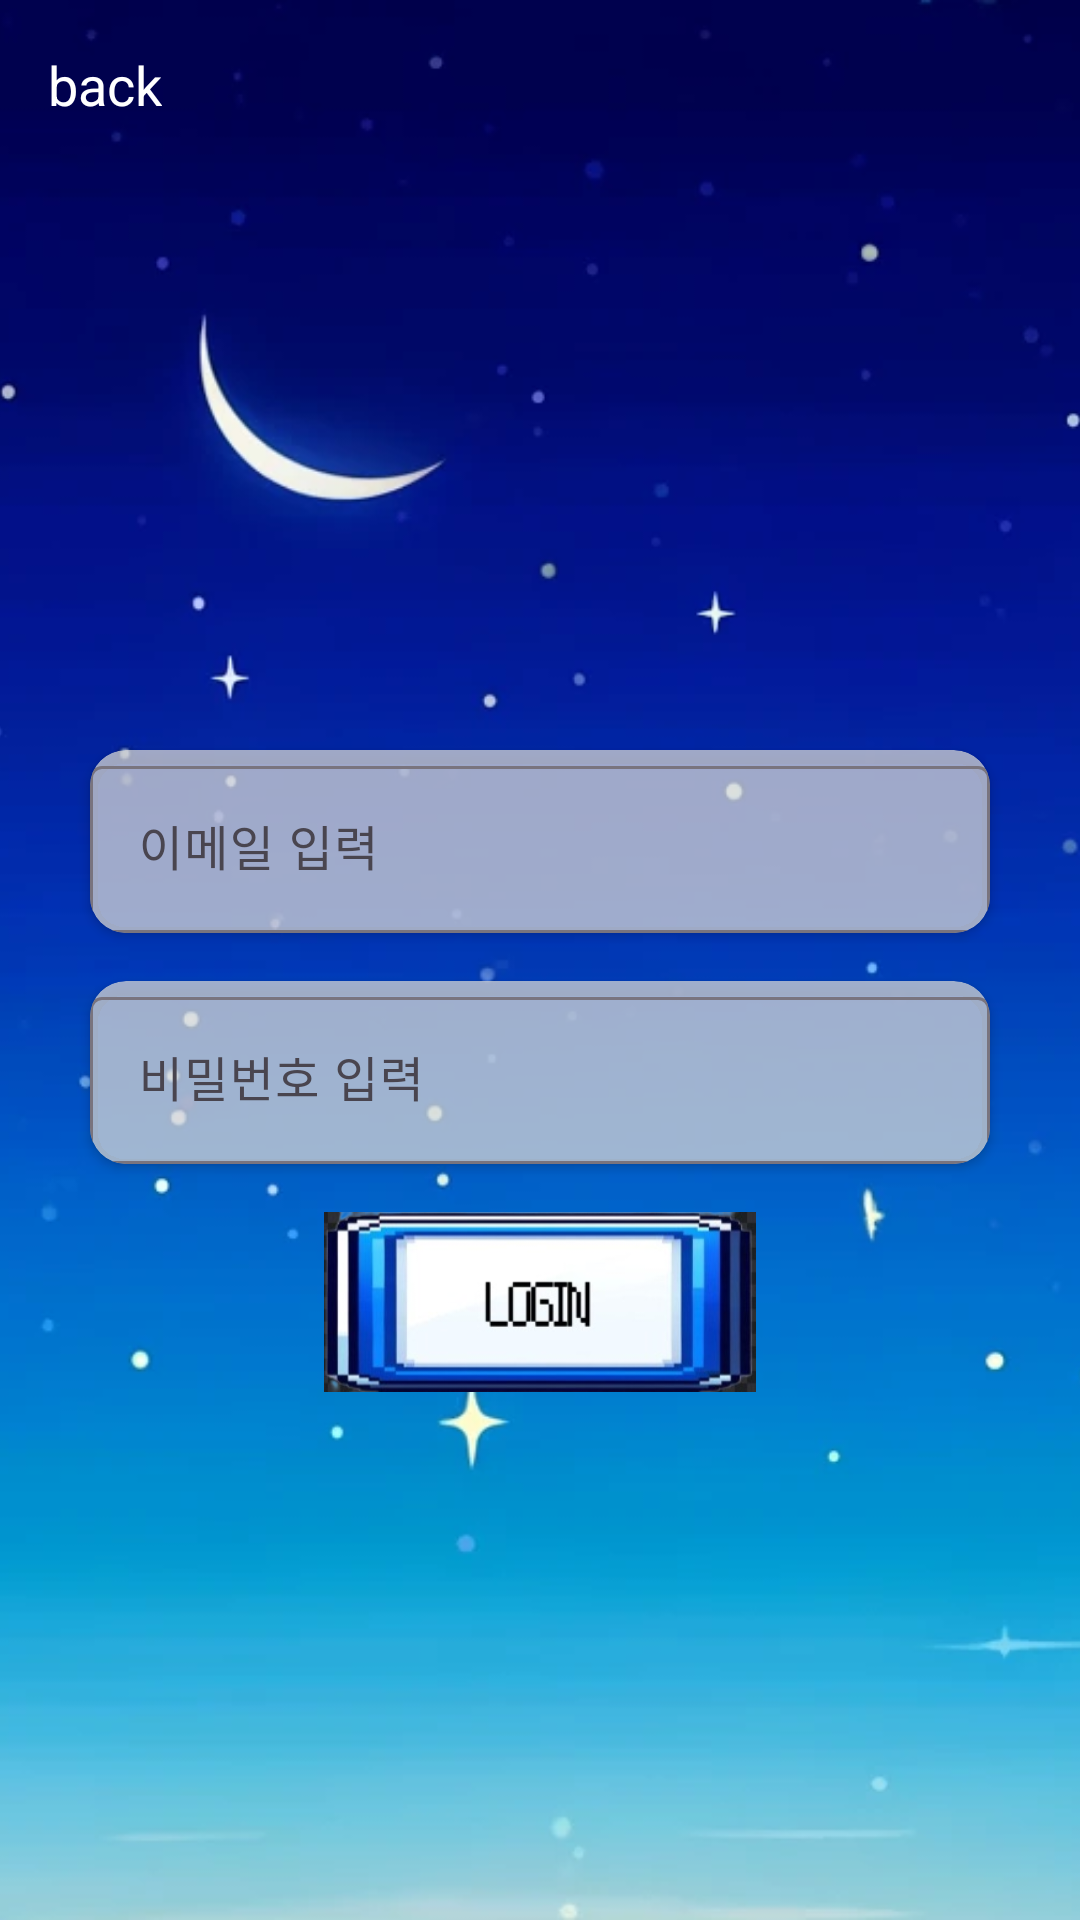

Produce the Android XML layout that renders to this screen, including the resource entries it uses.
<!-- AndroidManifest.xml: application theme Theme.MyHero -->
<!-- res/layout/activity_rlogin.xml -->
<?xml version="1.0" encoding="utf-8"?>
<RelativeLayout xmlns:android="http://schemas.android.com/apk/res/android"
    xmlns:app="http://schemas.android.com/apk/res-auto"
    xmlns:tools="http://schemas.android.com/tools"
    android:id="@+id/main"
    android:layout_width="match_parent"
    android:layout_height="match_parent"
    tools:context=".activitis.RLoginActivity">

    <ImageView
        android:layout_width="match_parent"
        android:layout_height="match_parent"
        android:scaleType="centerCrop"
        android:src="@drawable/level_up_login2" />
    <TextView
        android:id="@+id/tv_back"
        android:layout_width="wrap_content"
        android:layout_height="wrap_content"
        android:textColor="@color/white"
        android:text="back"
        android:padding="16dp"
        android:textSize="18dp"/>


    <androidx.cardview.widget.CardView
        android:id="@+id/input_layout_login_id1"
        android:layout_width="wrap_content"
        android:layout_height="wrap_content"
        android:layout_centerHorizontal="true"
        android:layout_marginTop="250dp"
        android:background="#51d9d9d9"
        android:backgroundTint="#bbd9d9d9"
        app:cardCornerRadius="12dp"
        >
    <com.google.android.material.textfield.TextInputLayout
        android:id="@+id/input_layout_login_id"
        android:layout_width="300dp"
        android:layout_height="wrap_content"
        android:hint="이메일 입력"
        android:layout_centerHorizontal="true"

        >
        <com.google.android.material.textfield.TextInputEditText
            android:layout_width="match_parent"
            android:layout_height="match_parent"
            android:inputType="textEmailAddress"

            />
    </com.google.android.material.textfield.TextInputLayout>
    </androidx.cardview.widget.CardView>
    <androidx.cardview.widget.CardView
        android:id="@+id/input_layout_login_pw1"
        android:layout_width="wrap_content"
        android:layout_height="wrap_content"
        android:layout_centerHorizontal="true"
        android:layout_marginTop="16dp"
        android:backgroundTint="#bbd9d9d9"
        app:cardCornerRadius="12dp"
        android:layout_below="@id/input_layout_login_id1" >

    <com.google.android.material.textfield.TextInputLayout
        android:id="@+id/input_layout_login_pw"
        android:layout_width="300dp"
        android:layout_height="wrap_content"
        android:hint="비밀번호 입력"
        android:layout_centerHorizontal="true" >

        <com.google.android.material.textfield.TextInputEditText
            android:layout_width="match_parent"
            android:layout_height="match_parent"
            android:inputType="textPassword" />

    </com.google.android.material.textfield.TextInputLayout>

    </androidx.cardview.widget.CardView>
    <ImageView
        android:id="@+id/btn_next"
        android:layout_width="150dp"
        android:layout_height="60dp"
        android:src="@drawable/loginbutton"
        android:layout_below="@id/input_layout_login_pw1"
        android:layout_marginTop="16dp"
        android:layout_centerHorizontal="true"
        />


</RelativeLayout>
<!-- resources referenced by this layout -->
<resources>
  <color name="white">#FFFFFFFF</color>
  <!-- drawable level_up_login2: png bitmap (drawable, 218984 bytes) -->
  <!-- drawable loginbutton: png bitmap (drawable, 51450 bytes) -->
  <style name="Theme.MyHero" parent="Base.Theme.MyHero" />
  <style name="Base.Theme.MyHero" parent="Theme.Material3.DayNight.NoActionBar">
          
          
      </style>
</resources>
